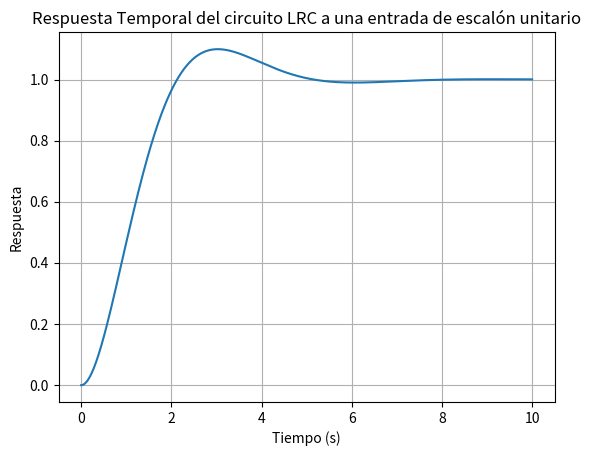

The script that saved this image:
import numpy as np
import matplotlib.pyplot as plt

# Definición de parámetros
zeta = 0.59219
omega_n = 1.2865
omega_d = omega_n * np.sqrt(1 - zeta**2)

# Definición del tiempo
t = np.linspace(0, 10, 1000)

# Cálculo de la respuesta temporal
y = 1 - np.exp(-zeta * omega_n * t) * (np.cos(omega_d * t) + (zeta/np.sqrt(1-zeta**2)) * np.sin(omega_d * t))

# Gráfica
plt.plot(t, y)
plt.title('Respuesta Temporal del circuito LRC a una entrada de escalón unitario')
plt.xlabel('Tiempo (s)')
plt.ylabel('Respuesta')
plt.grid(True)
plt.show()
